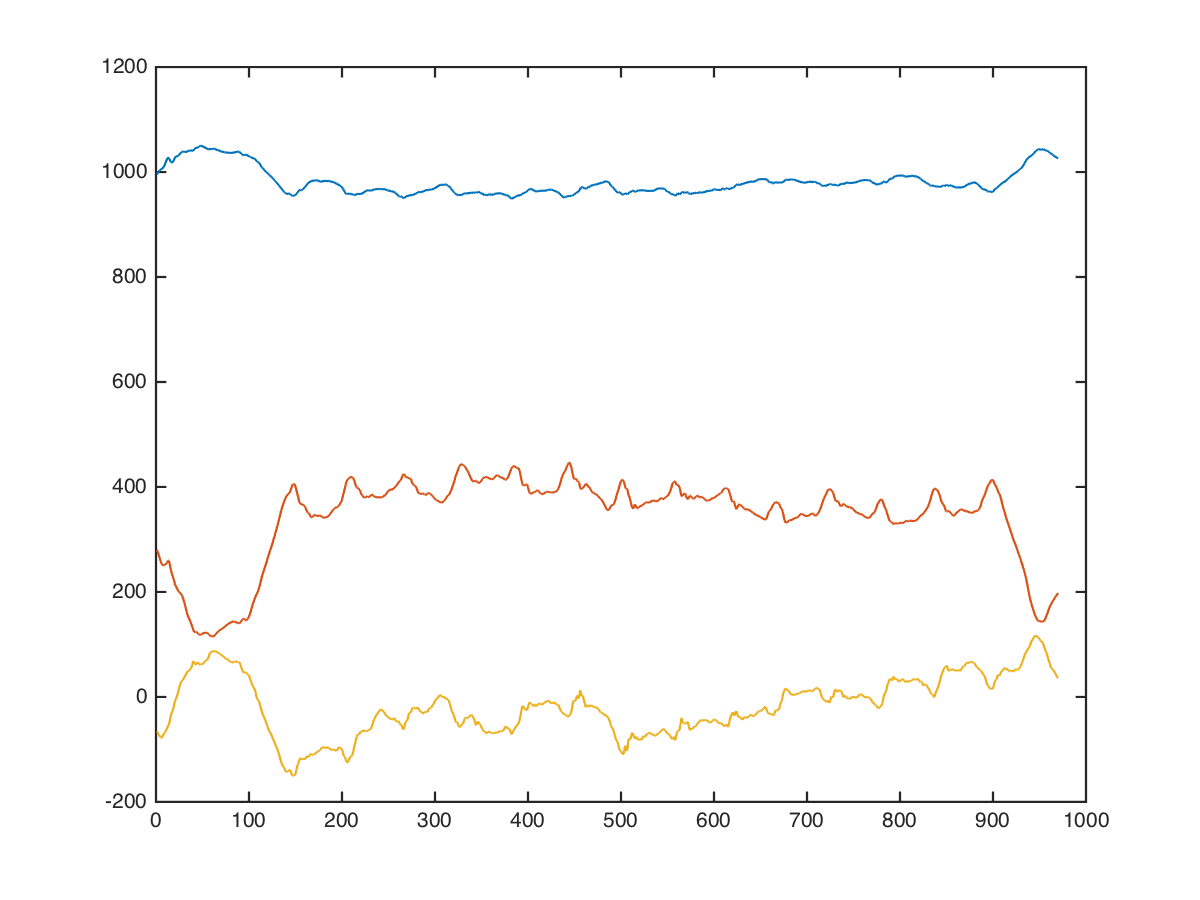

The table this chart was drawn from, first rows:
arms, triceps-dips, -1, 15, 944, 304, -120
arms, triceps-dips, -1, 15, 905, 382, 51
arms, triceps-dips, -1, 15, 919, 468, 178
arms, triceps-dips, -1, 15, 927, 420, 124
arms, triceps-dips, -1, 15, 979, 409, 135
arms, triceps-dips, -1, 15, 984, 387, -7
arms, triceps-dips, -1, 15, 977, 328, -108
arms, triceps-dips, -1, 15, 928, 204, -202
arms, triceps-dips, -1, 15, 873, 144, -89
arms, triceps-dips, -1, 15, 825, 97, -57
arms, triceps-dips, -1, 15, 797, 82, -145
arms, triceps-dips, -1, 15, 792, 18, -156
arms, triceps-dips, -1, 15, 937, -103, -164
arms, triceps-dips, -1, 15, 1172, 111, -109
arms, triceps-dips, -1, 15, 1274, 515, -277
arms, triceps-dips, -1, 15, 1249, 551, -408
arms, triceps-dips, -1, 15, 1135, 452, -167
arms, triceps-dips, -1, 15, 1009, 356, -103
arms, triceps-dips, -1, 15, 932, 361, -238
arms, triceps-dips, -1, 15, 887, 419, -311
arms, triceps-dips, -1, 15, 910, 368, -186
arms, triceps-dips, -1, 15, 992, 264, -138
arms, triceps-dips, -1, 15, 1041, 237, -199
arms, triceps-dips, -1, 15, 1009, 218, -207
arms, triceps-dips, -1, 15, 959, 184, -217
arms, triceps-dips, -1, 15, 940, 160, -248
arms, triceps-dips, -1, 15, 944, 175, -156
arms, triceps-dips, -1, 15, 981, 230, 11
arms, triceps-dips, -1, 15, 1037, 291, 16
arms, triceps-dips, -1, 15, 1067, 336, -40
arms, triceps-dips, -1, 15, 1053, 368, -27
arms, triceps-dips, -1, 15, 1018, 413, -65
arms, triceps-dips, -1, 15, 1002, 396, -65
arms, triceps-dips, -1, 15, 1000, 373, -24
arms, triceps-dips, -1, 15, 1008, 360, -5
arms, triceps-dips, -1, 15, 1002, 344, -27
arms, triceps-dips, -1, 15, 1026, 342, -25
arms, triceps-dips, -1, 15, 1038, 342, -44
arms, triceps-dips, -1, 15, 1074, 368, -152
arms, triceps-dips, -1, 15, 1088, 396, -361
arms, triceps-dips, -1, 15, 952, 368, 192
arms, triceps-dips, -1, 15, 961, 188, 233
arms, triceps-dips, -1, 15, 1004, 99, 204
arms, triceps-dips, -1, 15, 1026, 268, -127
arms, triceps-dips, -1, 15, 1035, 255, -24
arms, triceps-dips, -1, 15, 993, 298, 282
arms, triceps-dips, -1, 15, 942, 242, 102
arms, triceps-dips, -1, 15, 1002, 177, 73
arms, triceps-dips, -1, 15, 1027, 90, -13
arms, triceps-dips, -1, 15, 1079, 136, 46
arms, triceps-dips, -1, 15, 1056, 121, -17
arms, triceps-dips, -1, 15, 1064, 191, -95
arms, triceps-dips, -1, 15, 1048, 161, -11
arms, triceps-dips, -1, 15, 1040, 137, -23
arms, triceps-dips, -1, 15, 1047, 99, 21
arms, triceps-dips, -1, 15, 1041, 169, -56
arms, triceps-dips, -1, 15, 1040, 183, 15
arms, triceps-dips, -1, 15, 1033, 184, -4
arms, triceps-dips, -1, 15, 1025, 170, 53
arms, triceps-dips, -1, 15, 1031, 168, 31
arms, triceps-dips, -1, 15, 1025, 135, 37
... 959 more rows
